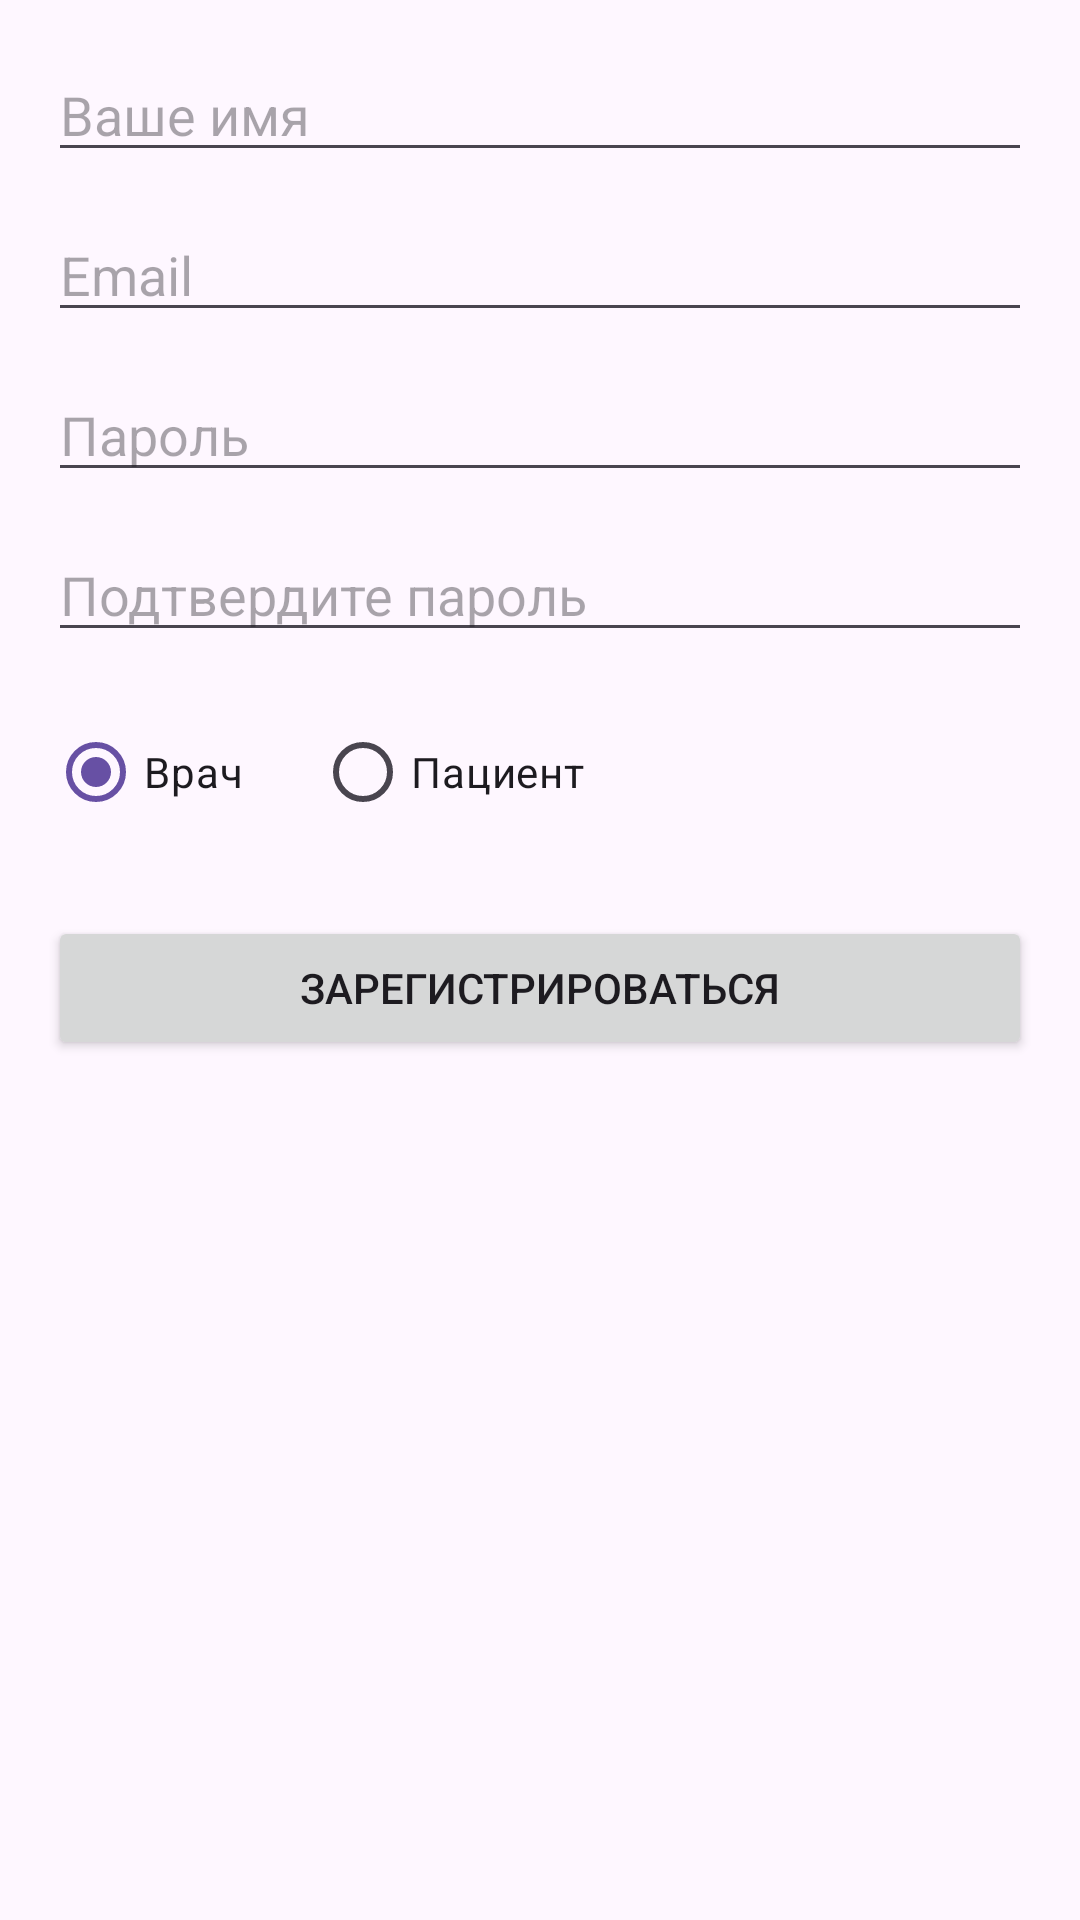

Produce the Android XML layout that renders to this screen, including the resource entries it uses.
<!-- AndroidManifest.xml: application theme Theme.EmergencyApp -->
<!-- res/layout/activity_register.xml -->
<?xml version="1.0" encoding="utf-8"?>

<androidx.constraintlayout.widget.ConstraintLayout
    xmlns:android="http://schemas.android.com/apk/res/android"
    xmlns:app="http://schemas.android.com/apk/res-auto"
    android:layout_width="match_parent"
    android:layout_height="match_parent"
    android:padding="16dp">

    
    <EditText
        android:id="@+id/editTextRegName"
        android:layout_width="0dp"
        android:layout_height="wrap_content"
        android:hint="Ваше имя"
        android:inputType="textPersonName"
        app:layout_constraintTop_toTopOf="parent"
        app:layout_constraintStart_toStartOf="parent"
        app:layout_constraintEnd_toEndOf="parent"/>

    
    <EditText
        android:id="@+id/editTextRegEmail"
        android:layout_width="0dp"
        android:layout_height="wrap_content"
        android:hint="Email"
        android:inputType="textEmailAddress"
        android:layout_marginTop="12dp"
        app:layout_constraintTop_toBottomOf="@id/editTextRegName"
        app:layout_constraintStart_toStartOf="parent"
        app:layout_constraintEnd_toEndOf="parent"/>

    
    <EditText
        android:id="@+id/editTextRegPassword"
        android:layout_width="0dp"
        android:layout_height="wrap_content"
        android:hint="Пароль"
        android:inputType="textPassword"
        android:layout_marginTop="12dp"
        app:layout_constraintTop_toBottomOf="@id/editTextRegEmail"
        app:layout_constraintStart_toStartOf="parent"
        app:layout_constraintEnd_toEndOf="parent"/>

    
    <EditText
        android:id="@+id/editTextRegConfirm"
        android:layout_width="0dp"
        android:layout_height="wrap_content"
        android:hint="Подтвердите пароль"
        android:inputType="textPassword"
        android:layout_marginTop="12dp"
        app:layout_constraintTop_toBottomOf="@id/editTextRegPassword"
        app:layout_constraintStart_toStartOf="parent"
        app:layout_constraintEnd_toEndOf="parent"/>

    
    <RadioGroup
        android:id="@+id/radioGroupRegRole"
        android:layout_width="0dp"
        android:layout_height="wrap_content"
        android:orientation="horizontal"
        android:layout_marginTop="16dp"
        app:layout_constraintTop_toBottomOf="@id/editTextRegConfirm"
        app:layout_constraintStart_toStartOf="parent"
        app:layout_constraintEnd_toEndOf="parent">

        <RadioButton
            android:id="@+id/radioRegDoctor"
            android:layout_width="wrap_content"
            android:layout_height="wrap_content"
            android:text="Врач"
            android:checked="true"/>

        <RadioButton
            android:id="@+id/radioRegPatient"
            android:layout_width="wrap_content"
            android:layout_height="wrap_content"
            android:text="Пациент"
            android:layout_marginStart="24dp"/>
    </RadioGroup>

    
    <EditText
        android:id="@+id/editTextRegRoom"
        android:layout_width="0dp"
        android:layout_height="wrap_content"
        android:hint="Номер палаты"
        android:inputType="number"
        android:visibility="gone"
        android:layout_marginTop="12dp"
        app:layout_constraintTop_toBottomOf="@id/radioGroupRegRole"
        app:layout_constraintStart_toStartOf="parent"
        app:layout_constraintEnd_toEndOf="parent"/>

    
    <Button
        android:id="@+id/buttonRegister"
        android:layout_width="0dp"
        android:layout_height="wrap_content"
        android:text="Зарегистрироваться"
        android:layout_marginTop="24dp"
        app:layout_constraintTop_toBottomOf="@id/editTextRegRoom"
        app:layout_constraintStart_toStartOf="parent"
        app:layout_constraintEnd_toEndOf="parent"/>

</androidx.constraintlayout.widget.ConstraintLayout>
<!-- resources referenced by this layout -->
<resources>
  <style name="Theme.EmergencyApp" parent="Theme.Material3.Light.NoActionBar">
          
          <item name="colorPrimary">@color/md_theme_light_primary</item>
          <item name="colorOnPrimary">@color/md_theme_light_onPrimary</item>
          
      </style>
  <color name="md_theme_light_primary">#6750A4</color>
  <color name="md_theme_light_onPrimary">#FFFFFF</color>
</resources>
